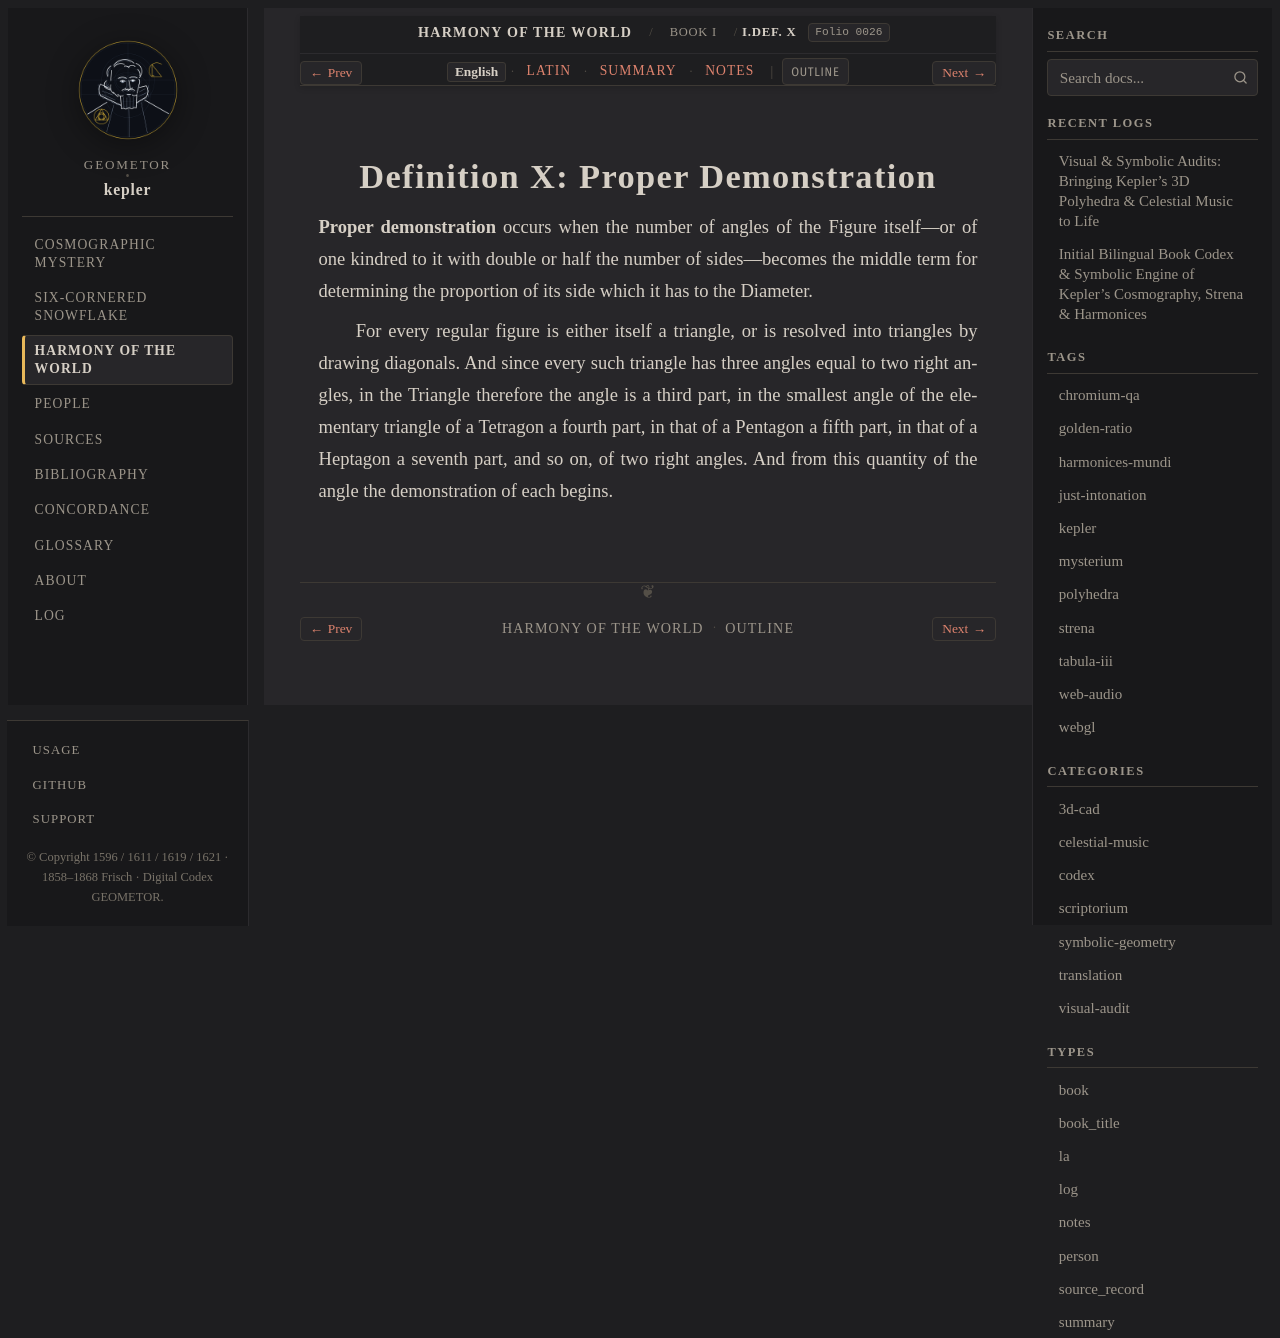

repository: geometor/kepler · page: harmonices_mundi/liber_i/def_10/index.html · generator: sphinx

:layout: book
:canonical_id: I.Def. X
:order: 11
:folio: harmonices_mundi:0026

.. _hm-liber-i-def_10-en:
.. _hm-liber-i-def_10:

Definition X: Proper Demonstration
==================================

.. folio:: harmonices_mundi:0026
   :page: p. 9

**Proper demonstration** occurs when the number of angles of the Figure itself—or of one kindred to it with double or half the number of sides—becomes the middle term for determining the proportion of its side which it has to the Diameter.

For every regular figure is either itself a triangle, or is resolved into triangles by drawing diagonals. And since every such triangle has three angles equal to two right angles, in the Triangle therefore the angle is a third part, in the smallest angle of the elementary triangle of a Tetragon a fourth part, in that of a Pentagon a fifth part, in that of a Heptagon a seventh part, and so on, of two right angles. And from this quantity of the angle the demonstration of each begins.
